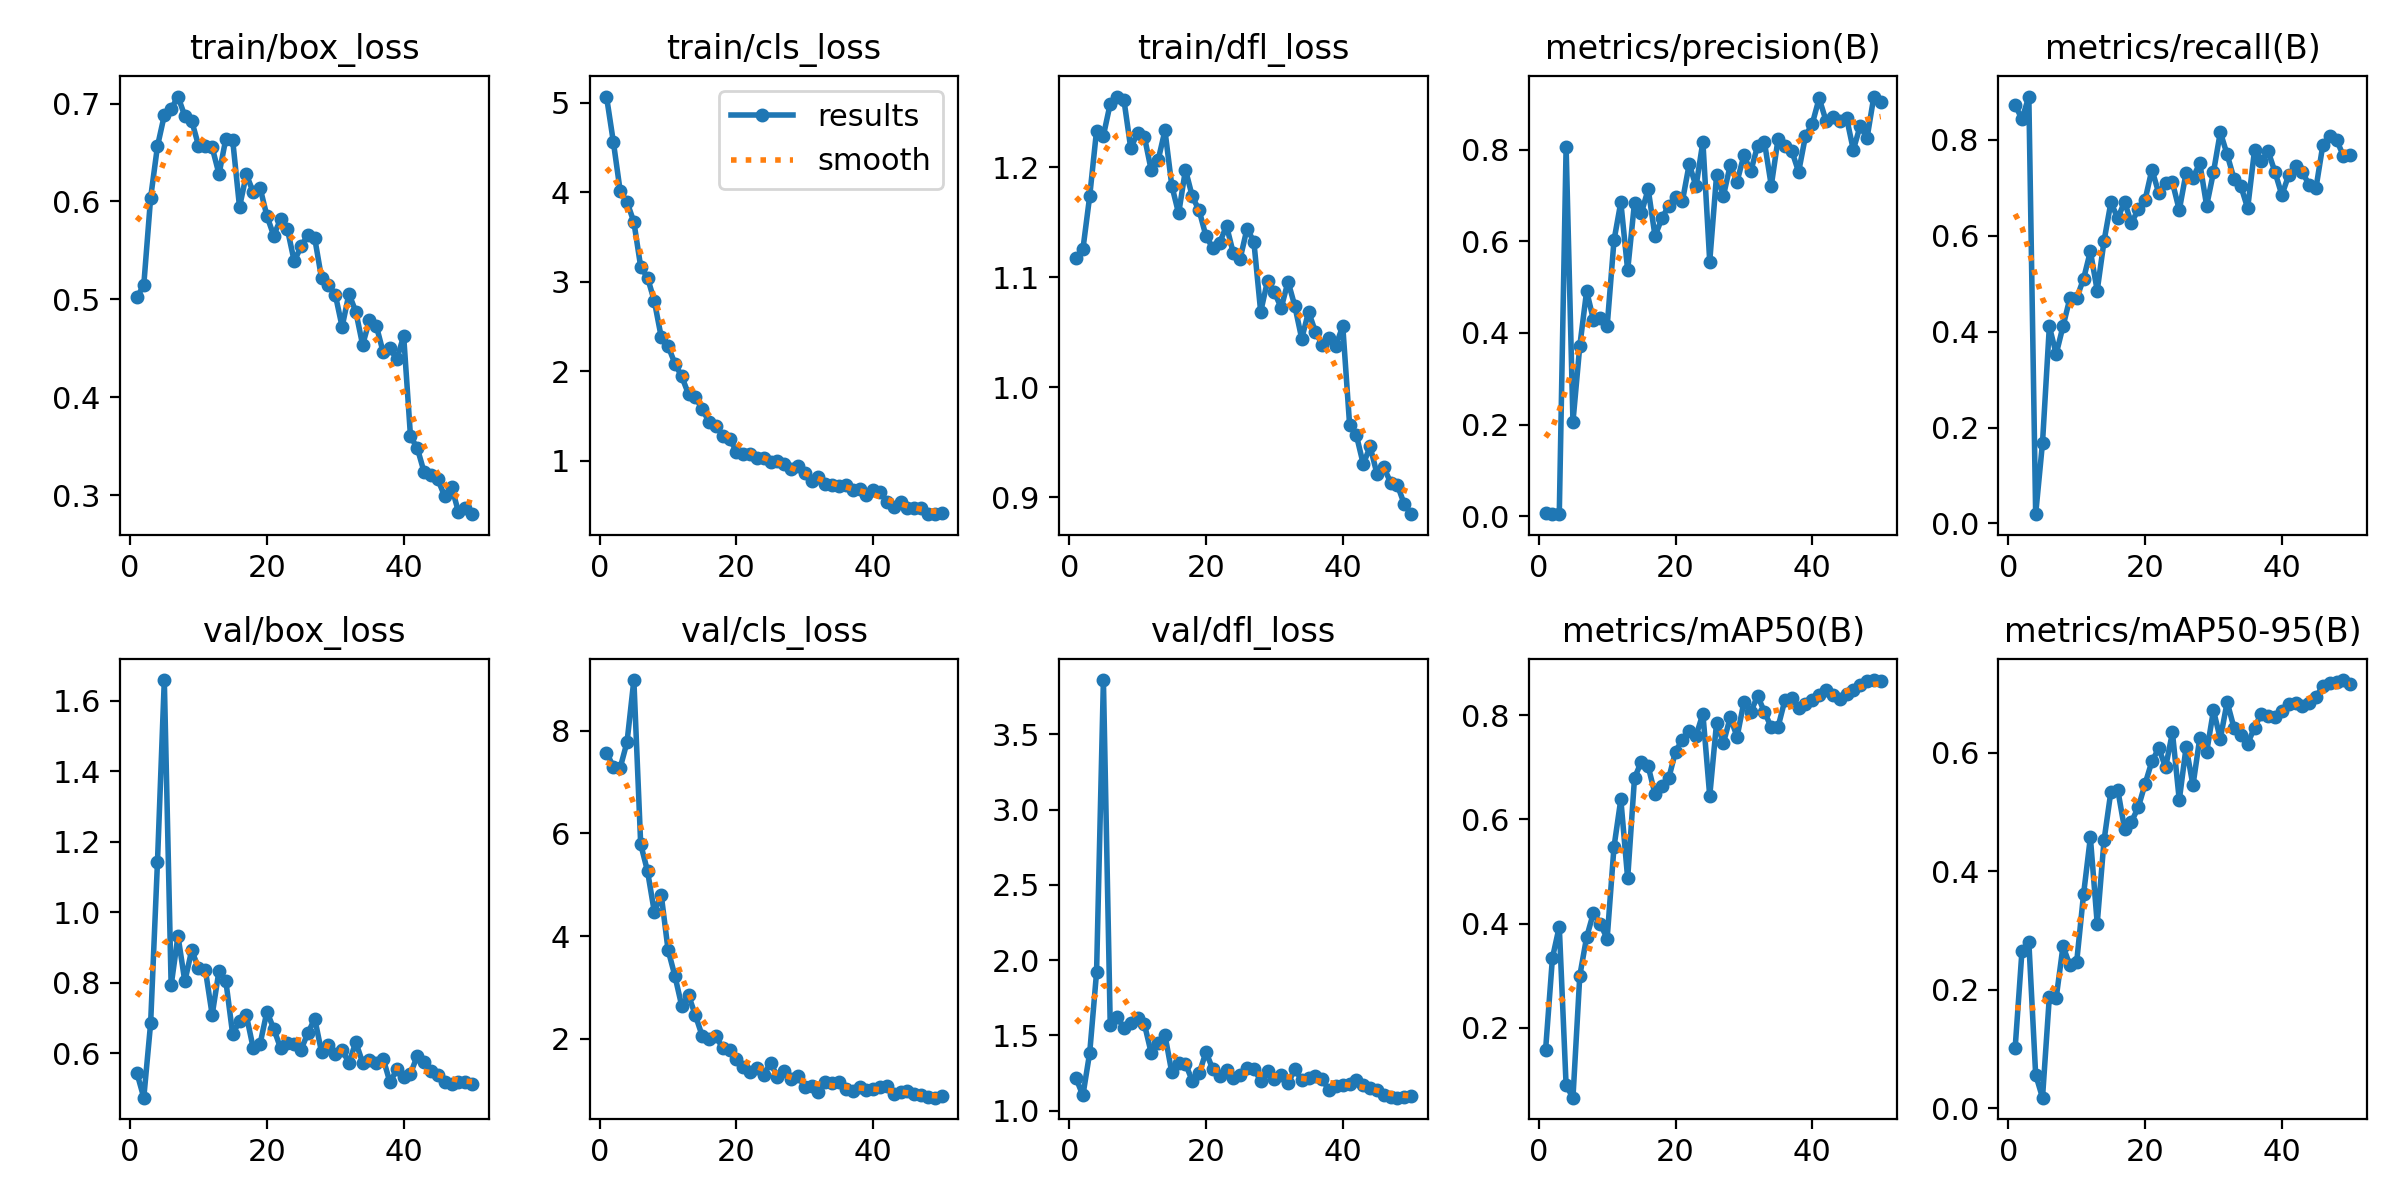

The file beside this chart, header and first rows:
epoch, time, train/box_loss, train/cls_loss, train/dfl_loss, metrics/precision(B), metrics/recall(B), metrics/mAP50(B), metrics/mAP50-95(B), val/box_loss, val/cls_loss, val/dfl_loss, lr/pg0, lr/pg1, lr/pg2
1, 5.635, 0.5019, 5.07, 1.118, 0.00752, 0.873, 0.1576, 0.1019, 0.5445, 7.572, 1.215, 0.0003334, 0.0003334, 0.0003334
2, 11.02, 0.5147, 4.564, 1.125, 0.00588, 0.8434, 0.334, 0.266, 0.4748, 7.298, 1.101, 0.0006704, 0.0006704, 0.0006704
3, 16.48, 0.6037, 4.014, 1.174, 0.00455, 0.8907, 0.394, 0.2812, 0.6856, 7.276, 1.386, 0.0009941, 0.0009941, 0.0009941
4, 21.8, 0.6563, 3.891, 1.233, 0.8058, 0.01913, 0.08896, 0.05683, 1.142, 7.776, 1.919, 0.001304, 0.001304, 0.001304
5, 27.11, 0.688, 3.669, 1.229, 0.2061, 0.1681, 0.06558, 0.01802, 1.658, 8.985, 3.861, 0.00154, 0.00154, 0.00154
6, 32.42, 0.6944, 3.167, 1.258, 0.3715, 0.4108, 0.2998, 0.1883, 0.7931, 5.789, 1.566, 0.001508, 0.001508, 0.001508
7, 37.76, 0.7071, 3.047, 1.264, 0.4914, 0.3535, 0.3737, 0.1863, 0.9331, 5.264, 1.622, 0.001476, 0.001476, 0.001476
8, 43.72, 0.6872, 2.781, 1.261, 0.4283, 0.4113, 0.4206, 0.2738, 0.8043, 4.465, 1.549, 0.001444, 0.001444, 0.001444
9, 48.99, 0.6825, 2.384, 1.217, 0.4329, 0.4694, 0.3991, 0.2415, 0.8921, 4.807, 1.582, 0.001412, 0.001412, 0.001412
10, 54.24, 0.6571, 2.283, 1.231, 0.4142, 0.4703, 0.3711, 0.2475, 0.8426, 3.733, 1.614, 0.001381, 0.001381, 0.001381
11, 59.78, 0.6567, 2.086, 1.227, 0.6016, 0.5099, 0.5469, 0.3611, 0.8372, 3.226, 1.574, 0.001349, 0.001349, 0.001349
12, 65.2, 0.6551, 1.941, 1.197, 0.6852, 0.5677, 0.6384, 0.4573, 0.7096, 2.641, 1.381, 0.001317, 0.001317, 0.001317
13, 70.46, 0.6279, 1.742, 1.206, 0.5365, 0.4858, 0.4865, 0.312, 0.8349, 2.845, 1.449, 0.001285, 0.001285, 0.001285
14, 75.71, 0.6641, 1.706, 1.233, 0.6842, 0.5892, 0.6792, 0.4526, 0.8052, 2.456, 1.502, 0.001253, 0.001253, 0.001253
15, 80.92, 0.6626, 1.577, 1.183, 0.6612, 0.6697, 0.711, 0.5348, 0.6542, 2.054, 1.254, 0.001222, 0.001222, 0.001222
16, 86.18, 0.5943, 1.432, 1.158, 0.7137, 0.6368, 0.7016, 0.5381, 0.6922, 2.004, 1.319, 0.00119, 0.00119, 0.00119
17, 91.41, 0.6276, 1.393, 1.198, 0.6112, 0.6707, 0.6488, 0.4718, 0.708, 2.051, 1.312, 0.001158, 0.001158, 0.001158
18, 96.6, 0.6095, 1.281, 1.173, 0.65, 0.6265, 0.664, 0.484, 0.6155, 1.815, 1.198, 0.001126, 0.001126, 0.001126
19, 101.9, 0.614, 1.247, 1.161, 0.6772, 0.6554, 0.6786, 0.5079, 0.6265, 1.785, 1.248, 0.001094, 0.001094, 0.001094
20, 107.2, 0.5852, 1.101, 1.137, 0.6968, 0.6751, 0.7303, 0.5477, 0.7183, 1.598, 1.389, 0.001063, 0.001063, 0.001063
21, 112.5, 0.5651, 1.075, 1.126, 0.6872, 0.7382, 0.7528, 0.586, 0.6704, 1.441, 1.275, 0.001031, 0.001031, 0.001031
22, 118, 0.5819, 1.077, 1.131, 0.7681, 0.6892, 0.7692, 0.6078, 0.6151, 1.362, 1.229, 0.0009989, 0.0009989, 0.0009989
23, 123.5, 0.5716, 1.034, 1.147, 0.7196, 0.7101, 0.7604, 0.5758, 0.6301, 1.44, 1.269, 0.0009671, 0.0009671, 0.0009671
24, 129, 0.5388, 1.033, 1.122, 0.8171, 0.7115, 0.8028, 0.6347, 0.6274, 1.296, 1.218, 0.0009353, 0.0009353, 0.0009353
25, 134.3, 0.5541, 0.9898, 1.117, 0.5557, 0.6536, 0.6448, 0.5203, 0.611, 1.532, 1.238, 0.0009035, 0.0009035, 0.0009035
26, 139.6, 0.5658, 1, 1.144, 0.7438, 0.7318, 0.7854, 0.6101, 0.6581, 1.255, 1.286, 0.0008717, 0.0008717, 0.0008717
27, 144.8, 0.5623, 0.9676, 1.132, 0.699, 0.7212, 0.7465, 0.5452, 0.6988, 1.375, 1.278, 0.0008399, 0.0008399, 0.0008399
28, 150, 0.5213, 0.9026, 1.068, 0.7659, 0.7517, 0.7961, 0.6253, 0.603, 1.214, 1.199, 0.000808, 0.000808, 0.000808
29, 155.1, 0.5144, 0.9424, 1.097, 0.7301, 0.6628, 0.7584, 0.601, 0.6248, 1.267, 1.266, 0.0007762, 0.0007762, 0.0007762
30, 160.4, 0.5049, 0.8584, 1.086, 0.7875, 0.7327, 0.8255, 0.6719, 0.5995, 1.07, 1.21, 0.0007444, 0.0007444, 0.0007444
31, 165.7, 0.4719, 0.768, 1.072, 0.7522, 0.8163, 0.8056, 0.6237, 0.609, 1.083, 1.236, 0.0007126, 0.0007126, 0.0007126
32, 170.9, 0.5055, 0.8193, 1.096, 0.8082, 0.7697, 0.8372, 0.6859, 0.5739, 0.973, 1.181, 0.0006808, 0.0006808, 0.0006808
33, 176.1, 0.4875, 0.7426, 1.074, 0.8163, 0.7192, 0.8062, 0.6426, 0.6321, 1.15, 1.277, 0.000649, 0.000649, 0.000649
34, 181.3, 0.4534, 0.7296, 1.044, 0.7211, 0.7038, 0.7768, 0.6311, 0.5743, 1.142, 1.201, 0.0006172, 0.0006172, 0.0006172
35, 186.6, 0.4787, 0.713, 1.069, 0.8238, 0.6575, 0.7779, 0.6157, 0.5807, 1.153, 1.214, 0.0005854, 0.0005854, 0.0005854
36, 192.5, 0.473, 0.7241, 1.05, 0.8082, 0.7784, 0.8293, 0.6428, 0.5724, 1.016, 1.227, 0.0005535, 0.0005535, 0.0005535
37, 197.8, 0.446, 0.6666, 1.039, 0.7969, 0.7568, 0.834, 0.6666, 0.5857, 0.9925, 1.209, 0.0005217, 0.0005217, 0.0005217
38, 203, 0.4499, 0.6846, 1.045, 0.7512, 0.7762, 0.8147, 0.6617, 0.5181, 1.052, 1.135, 0.0004899, 0.0004899, 0.0004899
39, 208.3, 0.4386, 0.6153, 1.038, 0.8295, 0.733, 0.8218, 0.6607, 0.5546, 0.9995, 1.163, 0.0004581, 0.0004581, 0.0004581
40, 213.6, 0.4626, 0.6736, 1.056, 0.8563, 0.685, 0.8284, 0.6706, 0.5339, 1.024, 1.169, 0.0004263, 0.0004263, 0.0004263
41, 220.8, 0.36, 0.6492, 0.9659, 0.9117, 0.7267, 0.8381, 0.6819, 0.5428, 1.053, 1.177, 0.0003945, 0.0003945, 0.0003945
42, 225.9, 0.3479, 0.5421, 0.9561, 0.8631, 0.7448, 0.8491, 0.6841, 0.5938, 1.081, 1.204, 0.0003627, 0.0003627, 0.0003627
43, 231.1, 0.3232, 0.4776, 0.9299, 0.8705, 0.7323, 0.8396, 0.6798, 0.5755, 0.9185, 1.172, 0.0003308, 0.0003308, 0.0003308
44, 236.3, 0.32, 0.5373, 0.946, 0.8613, 0.7063, 0.8317, 0.6846, 0.5504, 0.9571, 1.152, 0.000299, 0.000299, 0.000299
45, 241.4, 0.316, 0.469, 0.9212, 0.8699, 0.7007, 0.8404, 0.6948, 0.5395, 0.9758, 1.136, 0.0002672, 0.0002672, 0.0002672
46, 246.7, 0.2989, 0.4699, 0.9271, 0.7991, 0.7902, 0.8476, 0.7131, 0.5193, 0.9337, 1.107, 0.0002354, 0.0002354, 0.0002354
47, 251.8, 0.3086, 0.4664, 0.9132, 0.8518, 0.8086, 0.8572, 0.7173, 0.5137, 0.8977, 1.092, 0.0002036, 0.0002036, 0.0002036
48, 257.4, 0.2832, 0.4092, 0.9109, 0.8247, 0.8001, 0.8653, 0.7205, 0.5197, 0.8602, 1.086, 0.0001718, 0.0001718, 0.0001718
49, 262.7, 0.2863, 0.402, 0.8935, 0.9156, 0.7668, 0.8675, 0.7231, 0.5202, 0.853, 1.089, 0.00014, 0.00014, 0.00014
50, 267.9, 0.2805, 0.4114, 0.8845, 0.9036, 0.7693, 0.8652, 0.7172, 0.513, 0.8788, 1.098, 0.0001082, 0.0001082, 0.0001082
